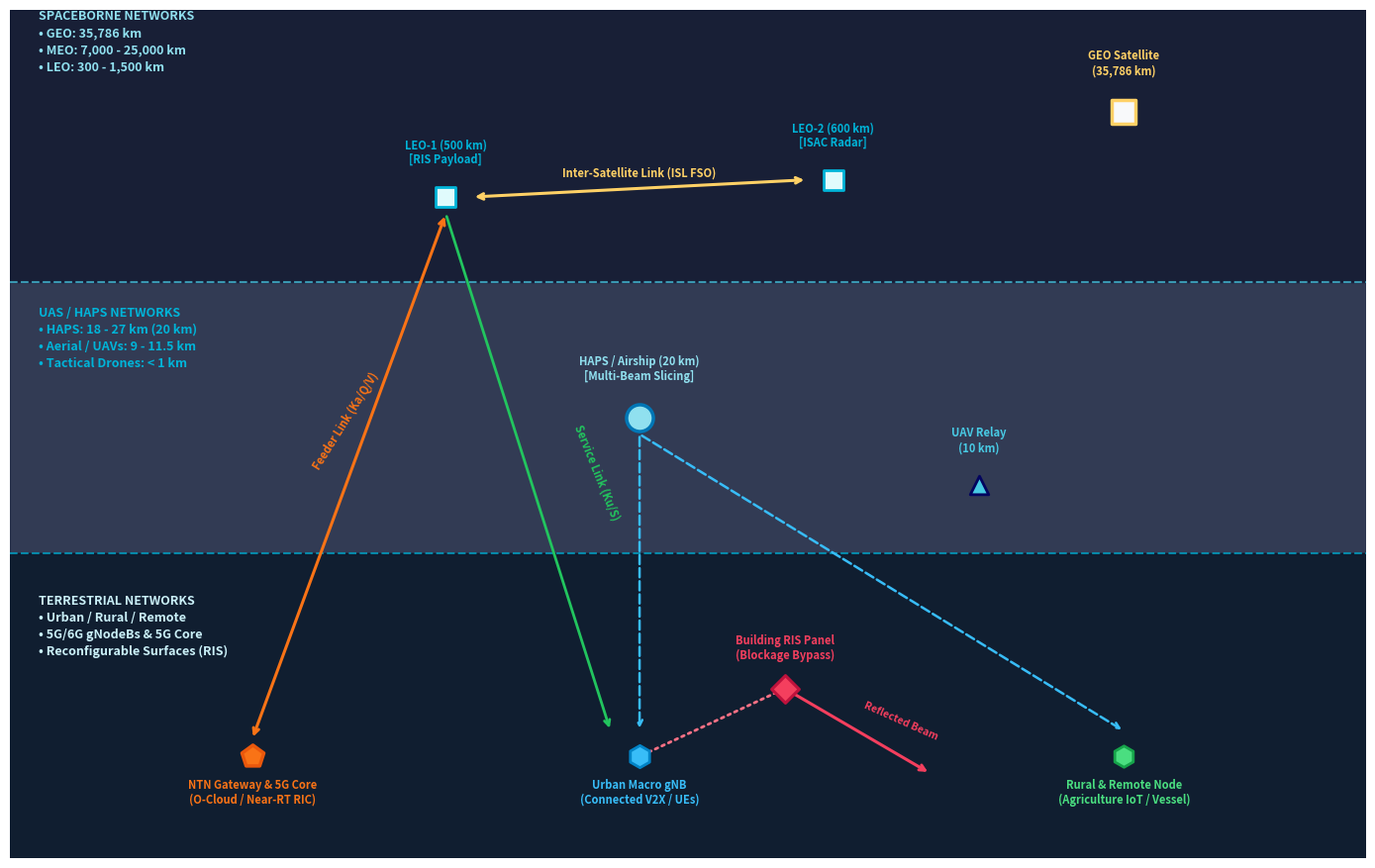

Reproduce this figure in Python.
"""
Scientific Architecture & Figure Generator (5G/5GA/6G, NTN, SAGIN, O-RAN, RIS)
Gera figuras vetoriais de altíssima qualidade (300 DPI) para publicações científicas e relatórios técnicos.
"""

import os
import matplotlib.pyplot as plt
import matplotlib.patches as patches
from matplotlib.path import Path
import numpy as np

def generate_sagin_architecture_diagram(output_path="docs/figures/diagram_sagin_6g_ntn_architecture.png"):
    """Gera diagrama 3D estratificado de Space-Air-Ground Integrated Networks (SAGIN) com RIS."""
    os.makedirs(os.path.dirname(output_path), exist_ok=True)
    
    fig, ax = plt.subplots(figsize=(14, 9), dpi=300)
    ax.set_xlim(0, 140)
    ax.set_ylim(0, 100)
    ax.axis("off")

    # 1. Planos de Fundo das Camadas Espaciais
    ax.axhspan(68, 100, color="#0b132b", alpha=0.95) # Spaceborne Layer (Escuro / Cosmos)
    ax.axhspan(36, 68, color="#1c2541", alpha=0.90)  # Air / Stratospheric Layer (Azul petróleo)
    ax.axhspan(0, 36, color="#0b192c", alpha=0.98)   # Terrestrial Ground Layer (Profundo)

    # Linhas de Demarcação de Estrato (Tracejadas)
    ax.axhline(68, color="#48cae4", linestyle="--", linewidth=1.5, alpha=0.7)
    ax.axhline(36, color="#00b4d8", linestyle="--", linewidth=1.5, alpha=0.7)

    # 2. Rótulos Laterais de Camada
    ax.text(3, 93, "SPACEBORNE NETWORKS\n• GEO: 35,786 km\n• MEO: 7,000 - 25,000 km\n• LEO: 300 - 1,500 km", 
            color="#90e0ef", fontsize=9, weight="bold", linespacing=1.4)
    ax.text(3, 58, "UAS / HAPS NETWORKS\n• HAPS: 18 - 27 km (20 km)\n• Aerial / UAVs: 9 - 11.5 km\n• Tactical Drones: < 1 km", 
            color="#00b4d8", fontsize=9, weight="bold", linespacing=1.4)
    ax.text(3, 24, "TERRESTRIAL NETWORKS\n• Urban / Rural / Remote\n• 5G/6G gNodeBs & 5G Core\n• Reconfigurable Surfaces (RIS)", 
            color="#caf0f8", fontsize=9, weight="bold", linespacing=1.4)

    # 3. Desenho de Satélites (GEO e LEO)
    # Satélite GEO
    geo_x, geo_y = 115, 88
    ax.scatter([geo_x], [geo_y], color="#f8f9fa", s=320, marker="s", edgecolors="#ffd166", linewidth=2.5, zorder=6)
    ax.text(geo_x, geo_y + 4.5, "GEO Satellite\n(35,786 km)", color="#ffd166", fontsize=8, weight="bold", ha="center")

    # Constelação LEO (2 nós)
    leo1_x, leo1_y = 45, 78
    leo2_x, leo2_y = 85, 80
    ax.scatter([leo1_x, leo2_x], [leo1_y, leo2_y], color="#e0fbfc", s=220, marker="s", edgecolors="#00b4d8", linewidth=2, zorder=6)
    ax.text(leo1_x, leo1_y + 4.0, "LEO-1 (500 km)\n[RIS Payload]", color="#00b4d8", fontsize=8, weight="bold", ha="center")
    ax.text(leo2_x, leo2_y + 4.0, "LEO-2 (600 km)\n[ISAC Radar]", color="#00b4d8", fontsize=8, weight="bold", ha="center")

    # Inter-Satellite Link (ISL)
    ax.annotate("", xy=(leo2_x - 3, leo2_y), xytext=(leo1_x + 3, leo1_y),
                arrowprops=dict(arrowstyle="<->", color="#ffd166", lw=2.2, linestyle="-", shrinkA=0, shrinkB=0))
    ax.text((leo1_x + leo2_x)/2, leo1_y + 2.5, "Inter-Satellite Link (ISL FSO)", color="#ffd166", fontsize=8, weight="bold", ha="center")

    # 4. Desenho de HAPS e UAVs
    haps_x, haps_y = 65, 52
    ax.scatter([haps_x], [haps_y], color="#90e0ef", s=380, marker="o", edgecolors="#0077b6", linewidth=2.5, zorder=6)
    ax.text(haps_x, haps_y + 4.5, "HAPS / Airship (20 km)\n[Multi-Beam Slicing]", color="#90e0ef", fontsize=8, weight="bold", ha="center")

    uav_x, uav_y = 100, 44
    ax.scatter([uav_x], [uav_y], color="#48cae4", s=180, marker="^", edgecolors="#03045e", linewidth=2, zorder=6)
    ax.text(uav_x, uav_y + 4.0, "UAV Relay\n(10 km)", color="#48cae4", fontsize=8, weight="bold", ha="center")

    # 5. Camada Terrestre: Gateway, 5GC, Setores
    gw_x, gw_y = 25, 12
    ax.scatter([gw_x], [gw_y], color="#f97316", s=280, marker="p", edgecolors="#ea580c", linewidth=2.5, zorder=6)
    ax.text(gw_x, gw_y - 5.5, "NTN Gateway & 5G Core\n(O-Cloud / Near-RT RIC)", color="#f97316", fontsize=8, weight="bold", ha="center")

    # Setor Urbano
    urb_x, urb_y = 65, 12
    ax.scatter([urb_x], [urb_y], color="#38bdf8", s=260, marker="h", edgecolors="#0284c7", linewidth=2, zorder=6)
    ax.text(urb_x, urb_y - 5.5, "Urban Macro gNB\n(Connected V2X / UEs)", color="#38bdf8", fontsize=8, weight="bold", ha="center")

    # RIS Predial
    ris_x, ris_y = 80, 20
    ax.scatter([ris_x], [ris_y], color="#f43f5e", s=200, marker="D", edgecolors="#be123c", linewidth=2.2, zorder=6)
    ax.text(ris_x, ris_y + 3.5, "Building RIS Panel\n(Blockage Bypass)", color="#f43f5e", fontsize=8, weight="bold", ha="center")

    # Setor Rural / Remoto
    rur_x, rur_y = 115, 12
    ax.scatter([rur_x], [rur_y], color="#4ade80", s=240, marker="h", edgecolors="#16a34a", linewidth=2, zorder=6)
    ax.text(rur_x, rur_y - 5.5, "Rural & Remote Node\n(Agriculture IoT / Vessel)", color="#4ade80", fontsize=8, weight="bold", ha="center")

    # 6. Feixes de Comunicação e Conexões
    # Feeder Link: Gateway -> GEO & LEO
    ax.annotate("", xy=(leo1_x, leo1_y - 2), xytext=(gw_x, gw_y + 2),
                arrowprops=dict(arrowstyle="<->", color="#f97316", lw=2.2, linestyle="-"))
    ax.text(31, 46, "Feeder Link (Ka/Q/V)", color="#f97316", fontsize=8, weight="bold", rotation=58)

    # Service Links: LEO -> Urbano & Rural
    ax.annotate("", xy=(urb_x - 3, urb_y + 3), xytext=(leo1_x, leo1_y - 2),
                arrowprops=dict(arrowstyle="->", color="#22c55e", lw=2.0, linestyle="-"))
    ax.text(58, 40, "Service Link (Ku/S)", color="#22c55e", fontsize=8, weight="bold", rotation=-68)

    # Feixe HAPS -> UEs
    ax.annotate("", xy=(urb_x, urb_y + 3), xytext=(haps_x, haps_y - 2),
                arrowprops=dict(arrowstyle="->", color="#38bdf8", lw=1.8, linestyle="--"))
    ax.annotate("", xy=(rur_x, rur_y + 3), xytext=(haps_x, haps_y - 2),
                arrowprops=dict(arrowstyle="->", color="#38bdf8", lw=1.8, linestyle="--"))

    # Feixe Bloqueado e Bypass via RIS
    ax.annotate("", xy=(ris_x, ris_y), xytext=(urb_x, urb_y),
                arrowprops=dict(arrowstyle="->", color="#fb7185", lw=2.0, linestyle=":"))
    ax.annotate("", xy=(95, 10), xytext=(ris_x, ris_y),
                arrowprops=dict(arrowstyle="->", color="#f43f5e", lw=2.2, linestyle="-"))
    ax.text(88, 14, "Reflected Beam", color="#f43f5e", fontsize=7.5, weight="bold", rotation=-24)

    plt.tight_layout()
    plt.savefig(output_path, dpi=300, bbox_inches="tight")
    plt.close()
    print(f"[✓] Figura científica SAGIN gerada com sucesso em: {output_path}")

if __name__ == "__main__":
    generate_sagin_architecture_diagram()
